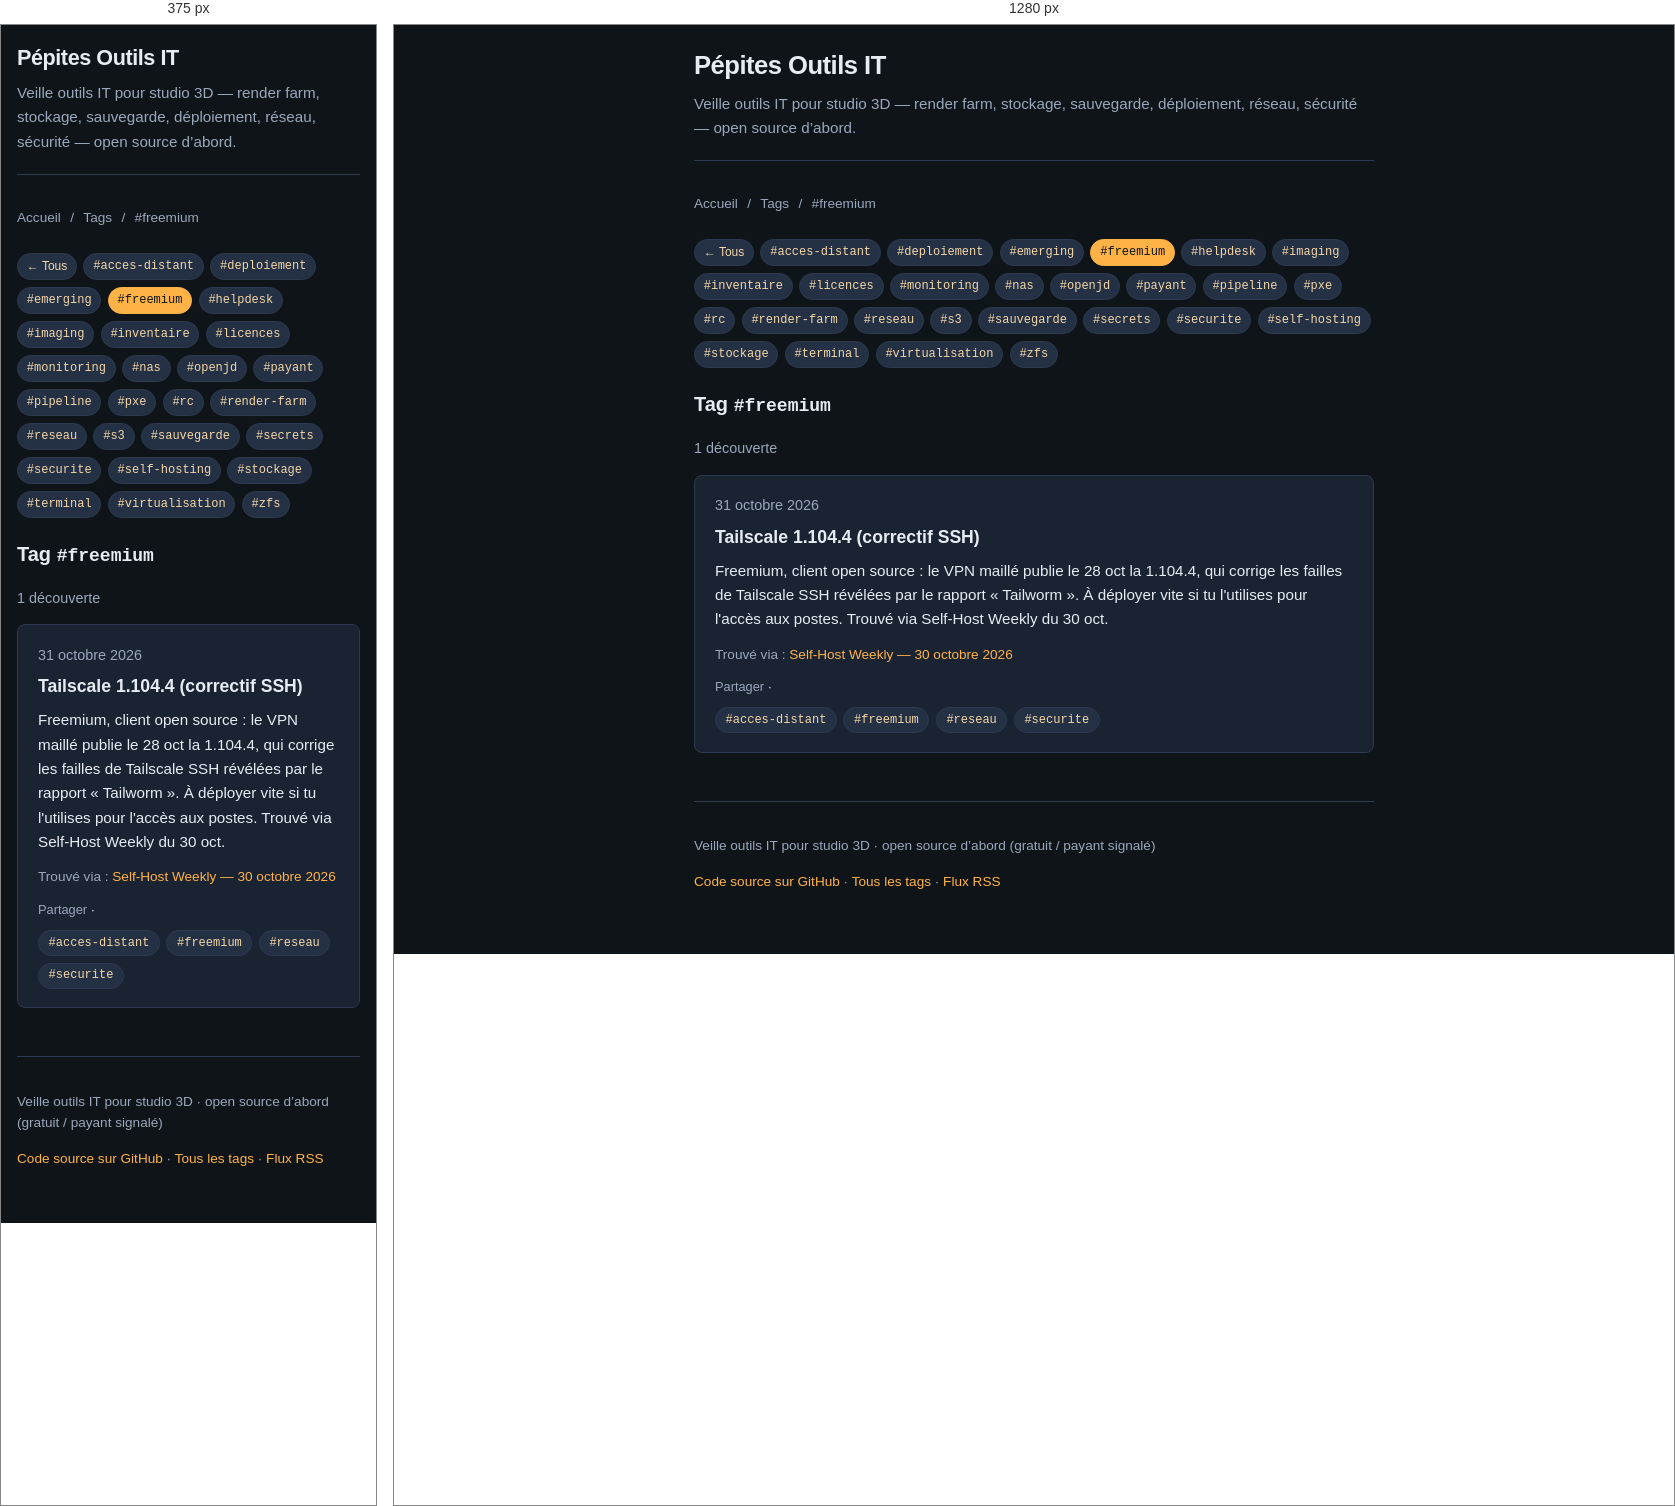
Rendered at 375 px and 1280 px, left to right.

<!-- file: freemium.html -->
<!DOCTYPE html>
<html lang="fr">
<head>
  <meta charset="utf-8">
  <meta name="viewport" content="width=device-width, initial-scale=1">
  <title>#freemium · Pépites Outils IT</title>
  <meta name="description" content="Veille outils IT pour studio 3D — render farm, stockage, sauvegarde, déploiement, réseau, sécurité — open source d’abord.">
  <link rel="stylesheet" href="../style.css">
  <link rel="alternate" type="application/rss+xml" title="Pépites Outils IT" href="https://olanlive.github.io/revue-outils-it/feed.xml">
  <link rel="alternate" hreflang="en" href="https://olanlive.github.io/revue-outils-it/en/tags/freemium.html">
  <link rel="icon" href="https://olanlive.github.io/pepites/favicon-32.png" type="image/png" sizes="32x32">
  <link rel="icon" href="https://olanlive.github.io/pepites/favicon.svg" type="image/svg+xml">
  <link rel="apple-touch-icon" sizes="180x180" href="https://olanlive.github.io/pepites/apple-touch-icon.png">
<script src="https://olanlive.github.io/pepites/nav-loader.js" defer></script>
</head>
<body>
  <div class="wrap">
    <header class="site">
      <h1><a href="../index.html">Pépites Outils IT</a></h1>
      <p class="tagline">Veille outils IT pour studio 3D — render farm, stockage, sauvegarde, déploiement, réseau, sécurité — open source d’abord.</p>
    </header>
    <nav class="crumbs" aria-label="Fil d’Ariane"><a href="../index.html">Accueil</a><span class="sep" aria-hidden="true"> / </span><a href="index.html">Tags</a><span class="sep" aria-hidden="true"> / </span><span>#freemium</span></nav>
    
<div class="tag-filter" aria-label="Changer de tag"><a class="tag tag-back" href="../index.html">← Tous</a><a class="tag" href="../index.html#tag=acces-distant">#acces-distant</a><a class="tag" href="../index.html#tag=deploiement">#deploiement</a><a class="tag" href="../index.html#tag=emerging">#emerging</a><a class="tag" href="../index.html#tag=freemium" aria-current="page" aria-pressed="true">#freemium</a><a class="tag" href="../index.html#tag=helpdesk">#helpdesk</a><a class="tag" href="../index.html#tag=imaging">#imaging</a><a class="tag" href="../index.html#tag=inventaire">#inventaire</a><a class="tag" href="../index.html#tag=licences">#licences</a><a class="tag" href="../index.html#tag=monitoring">#monitoring</a><a class="tag" href="../index.html#tag=nas">#nas</a><a class="tag" href="../index.html#tag=openjd">#openjd</a><a class="tag" href="../index.html#tag=payant">#payant</a><a class="tag" href="../index.html#tag=pipeline">#pipeline</a><a class="tag" href="../index.html#tag=pxe">#pxe</a><a class="tag" href="../index.html#tag=rc">#rc</a><a class="tag" href="../index.html#tag=render-farm">#render-farm</a><a class="tag" href="../index.html#tag=reseau">#reseau</a><a class="tag" href="../index.html#tag=s3">#s3</a><a class="tag" href="../index.html#tag=sauvegarde">#sauvegarde</a><a class="tag" href="../index.html#tag=secrets">#secrets</a><a class="tag" href="../index.html#tag=securite">#securite</a><a class="tag" href="../index.html#tag=self-hosting">#self-hosting</a><a class="tag" href="../index.html#tag=stockage">#stockage</a><a class="tag" href="../index.html#tag=terminal">#terminal</a><a class="tag" href="../index.html#tag=virtualisation">#virtualisation</a><a class="tag" href="../index.html#tag=zfs">#zfs</a></div>
<h2 class="section">Tag <code>#freemium</code></h2>
<p class="meta">1 découverte</p>

<article class="discovery" id="2026-10-31-tailscale-1-104-4-correctif-ssh">
  <p class="date-label"><time datetime="2026-10-31">31 octobre 2026</time></p>
  <h3><a href="https://tailscale.com/" rel="noopener" target="_blank">Tailscale 1.104.4 (correctif SSH)</a></h3>
  <p class="summary">Freemium, client open source : le VPN maillé publie le 28 oct la 1.104.4, qui corrige les failles de Tailscale SSH révélées par le rapport « Tailworm ». À déployer vite si tu l&#x27;utilises pour l&#x27;accès aux postes. Trouvé via Self-Host Weekly du 30 oct.</p>
  <p class="source">Trouvé via : <a href="https://selfh.st/weekly/2026-10-30/" rel="noopener" target="_blank">Self-Host Weekly — 30 octobre 2026</a></p>
  <p class="share-x" data-tags="freemium reseau acces-distant securite" data-text="Pépite du jour 💎
Tailscale 1.104.4 (correctif SSH) : Freemium, client open source : le VPN maillé publie le 28 oct la 1.104.4, qui corrige les failles de Tailscale SSH révélées par le rapport « Tailworm ». À déployer vite si tu l&#x27;ut…
https://tailscale.com/
#opensource #sysadmin"><a class="share-btn" href="https://twitter.com/intent/tweet?text=P%C3%A9pite%20du%20jour%20%F0%9F%92%8E%0ATailscale%201.104.4%20%28correctif%20SSH%29%20%3A%20Freemium%2C%20client%20open%20source%20%3A%20le%20VPN%20maill%C3%A9%20publie%20le%2028%20oct%20la%201.104.4%2C%20qui%20corrige%20les%20failles%20de%20Tailscale%20SSH%20r%C3%A9v%C3%A9l%C3%A9es%20par%20le%20rapport%20%C2%AB%20Tailworm%20%C2%BB.%20%C3%80%20d%C3%A9ployer%20vite%20si%20tu%20l%27ut%E2%80%A6%0Ahttps%3A%2F%2Ftailscale.com%2F%0A%23opensource%20%23sysadmin" rel="noopener" target="_blank" aria-label="Partager">Partager</a> · <button type="button" class="copy-btn" hidden>Copier</button></p>
  <div class="tags"><a class="tag" href="./acces-distant.html">#acces-distant</a><a class="tag" href="./freemium.html">#freemium</a><a class="tag" href="./reseau.html">#reseau</a><a class="tag" href="./securite.html">#securite</a></div>
</article>


    <footer class="site">
      <p>Veille outils IT pour studio 3D · open source d’abord (gratuit / payant signalé)</p>
      <p><a href="https://github.com/olanlive/revue-outils-it">Code source sur GitHub</a>
         · <a href="../tags/index.html">Tous les tags</a>
         · <a href="../feed.xml">Flux RSS</a></p>
    </footer>
  </div>
<script>/*PEPITES_TAGCLICK*/
document.addEventListener('click',function(e){
  var a=e.target.closest&&e.target.closest('article.discovery .tags a.tag');
  if(!a||e.button!==0||e.metaKey||e.ctrlKey||e.shiftKey||e.altKey) return;
  e.preventDefault(); location.href='../index.html#tag='+encodeURIComponent(a.textContent.replace(/^#/,''));
});
</script>
<script>/*PEPITES_SHARE*/
(function(){
  [].forEach.call(document.querySelectorAll('.share-x .copy-btn'),function(b){ if(navigator.clipboard) b.hidden=false; });
  document.addEventListener('click',function(e){
    var t=e.target, p=t.closest&&t.closest('.share-x'); if(!p) return;
    var text=p.getAttribute('data-text');
    if(t.closest('.share-btn')){
      e.preventDefault();
      if(navigator.share){ navigator.share({text:text}).catch(function(){}); }
      else { window.open('https://twitter.com/intent/tweet?text='+encodeURIComponent(text),'_blank','noopener'); }
    } else if(t.closest('.copy-btn')){
      navigator.clipboard.writeText(text).then(function(){
        var b=t.closest('.copy-btn'); b.textContent='Copié ✓'; setTimeout(function(){ b.textContent='Copier'; },2000);
      }).catch(function(){});
    }
  });
})();
</script>
</body>
</html>


/* @media block from style.css */
@media (max-width: 520px) {
  .wrap { padding: 1rem 1rem 2.5rem; }
  header.site h1 { font-size: 1.35rem; }
}

/* @media block from style.css */
@media (max-width: 520px) { html #pepites-nav ul { padding-left: 1rem; padding-right: 1rem; } }